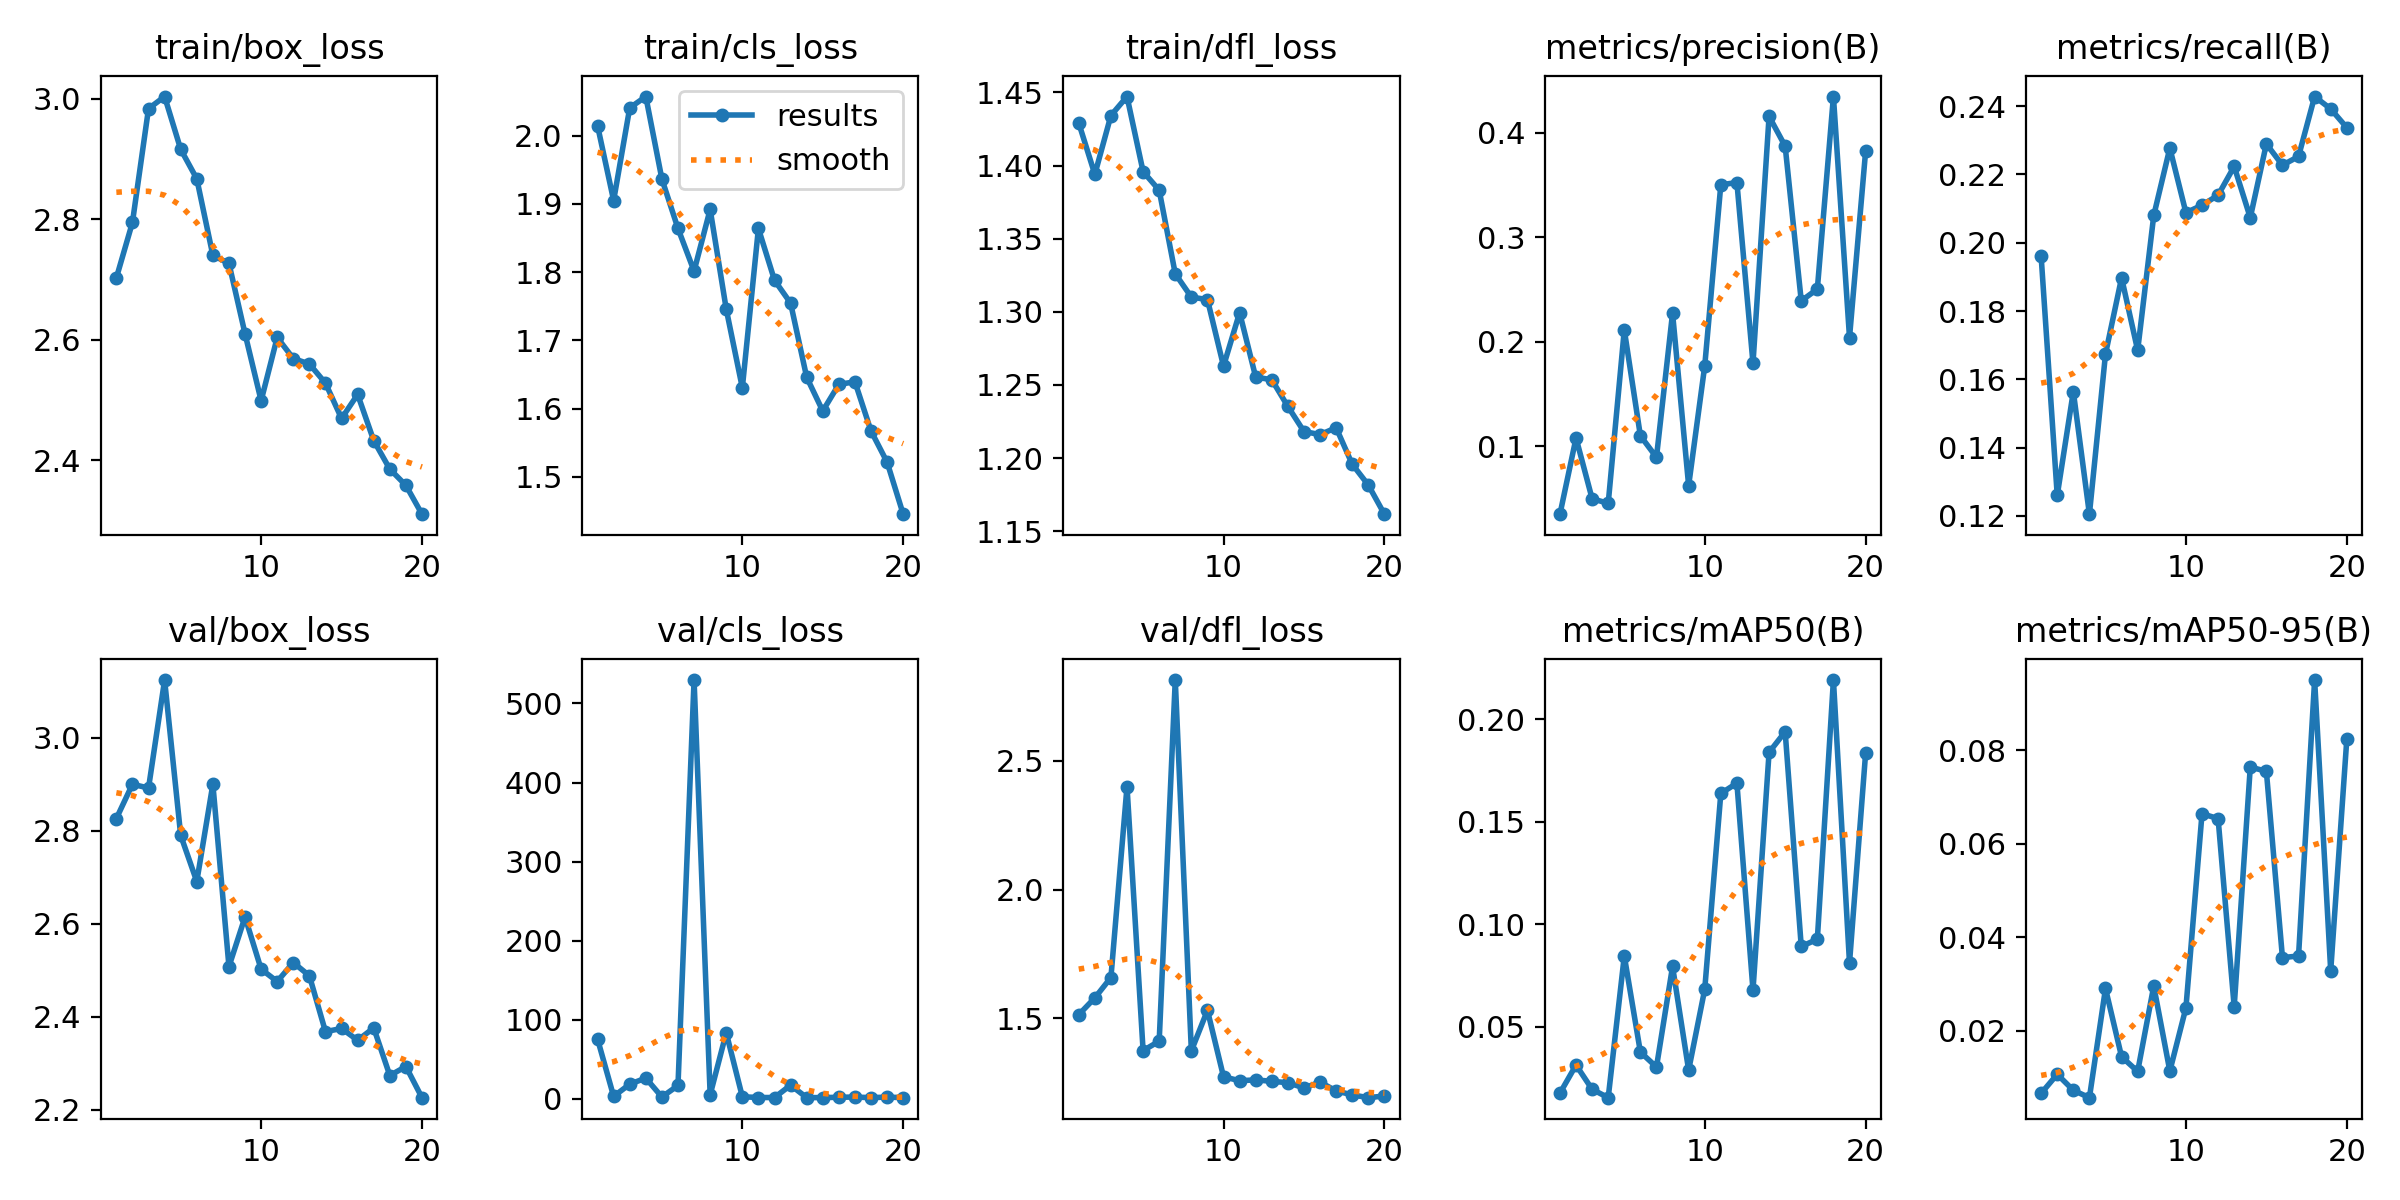

The table this chart was drawn from, first rows:
epoch, time, train/box_loss, train/cls_loss, train/dfl_loss, metrics/precision(B), metrics/recall(B), metrics/mAP50(B), metrics/mAP50-95(B), val/box_loss, val/cls_loss, val/dfl_loss, lr/pg0, lr/pg1, lr/pg2
1, 290.6, 2.703, 2.015, 1.429, 0.03493, 0.196, 0.01744, 0.00657, 2.827, 75.53, 1.514, 0.0006627, 0.0006627, 0.0006627
2, 565.4, 2.795, 1.905, 1.394, 0.1078, 0.126, 0.03118, 0.01064, 2.9, 3.053, 1.579, 0.001264, 0.001264, 0.001264
3, 882.4, 2.984, 2.041, 1.434, 0.04973, 0.1564, 0.01932, 0.00722, 2.892, 18.49, 1.658, 0.001798, 0.001798, 0.001798
4, 1318, 3.004, 2.057, 1.447, 0.04529, 0.1205, 0.01523, 0.00564, 3.124, 26.17, 2.4, 0.001703, 0.001703, 0.001703
5, 1760, 2.916, 1.936, 1.396, 0.2113, 0.1674, 0.08446, 0.029, 2.79, 2.292, 1.374, 0.001604, 0.001604, 0.001604
6, 2203, 2.867, 1.864, 1.383, 0.11, 0.1897, 0.03751, 0.0144, 2.691, 16.87, 1.411, 0.001505, 0.001505, 0.001505
7, 2483, 2.74, 1.801, 1.326, 0.08938, 0.1685, 0.0302, 0.01125, 2.9, 529.6, 2.813, 0.001406, 0.001406, 0.001406
8, 2751, 2.727, 1.892, 1.31, 0.2273, 0.208, 0.07933, 0.02953, 2.508, 5.135, 1.374, 0.001307, 0.001307, 0.001307
9, 3018, 2.61, 1.746, 1.308, 0.06224, 0.2277, 0.02868, 0.01134, 2.615, 83.46, 1.531, 0.001208, 0.001208, 0.001208
10, 3286, 2.499, 1.63, 1.263, 0.1768, 0.2088, 0.06815, 0.02486, 2.503, 2.596, 1.273, 0.001109, 0.001109, 0.001109
11, 3553, 2.604, 1.864, 1.299, 0.3503, 0.211, 0.1638, 0.0664, 2.476, 1.638, 1.257, 0.00101, 0.00101, 0.00101
12, 3821, 2.569, 1.788, 1.255, 0.3524, 0.2139, 0.1689, 0.06534, 2.517, 1.589, 1.261, 0.000911, 0.000911, 0.000911
13, 4087, 2.56, 1.755, 1.254, 0.1794, 0.2223, 0.06779, 0.02509, 2.488, 17.26, 1.255, 0.000812, 0.000812, 0.000812
14, 4354, 2.528, 1.646, 1.235, 0.4157, 0.2073, 0.1839, 0.07636, 2.368, 1.522, 1.25, 0.000713, 0.000713, 0.000713
15, 4768, 2.469, 1.596, 1.218, 0.3872, 0.2289, 0.194, 0.07548, 2.375, 1.508, 1.229, 0.000614, 0.000614, 0.000614
16, 5188, 2.509, 1.635, 1.216, 0.2391, 0.2227, 0.08911, 0.03561, 2.35, 1.925, 1.252, 0.000515, 0.000515, 0.000515
17, 5626, 2.433, 1.639, 1.221, 0.2504, 0.2253, 0.09262, 0.03595, 2.376, 2.235, 1.218, 0.000416, 0.000416, 0.000416
18, 6062, 2.385, 1.567, 1.196, 0.4347, 0.2428, 0.2193, 0.09499, 2.274, 1.427, 1.203, 0.000317, 0.000317, 0.000317
19, 6498, 2.358, 1.521, 1.182, 0.2041, 0.2392, 0.08104, 0.03279, 2.293, 2.172, 1.192, 0.000218, 0.000218, 0.000218
20, 6935, 2.31, 1.445, 1.162, 0.3822, 0.2337, 0.1834, 0.08228, 2.226, 1.422, 1.198, 0.000119, 0.000119, 0.000119
